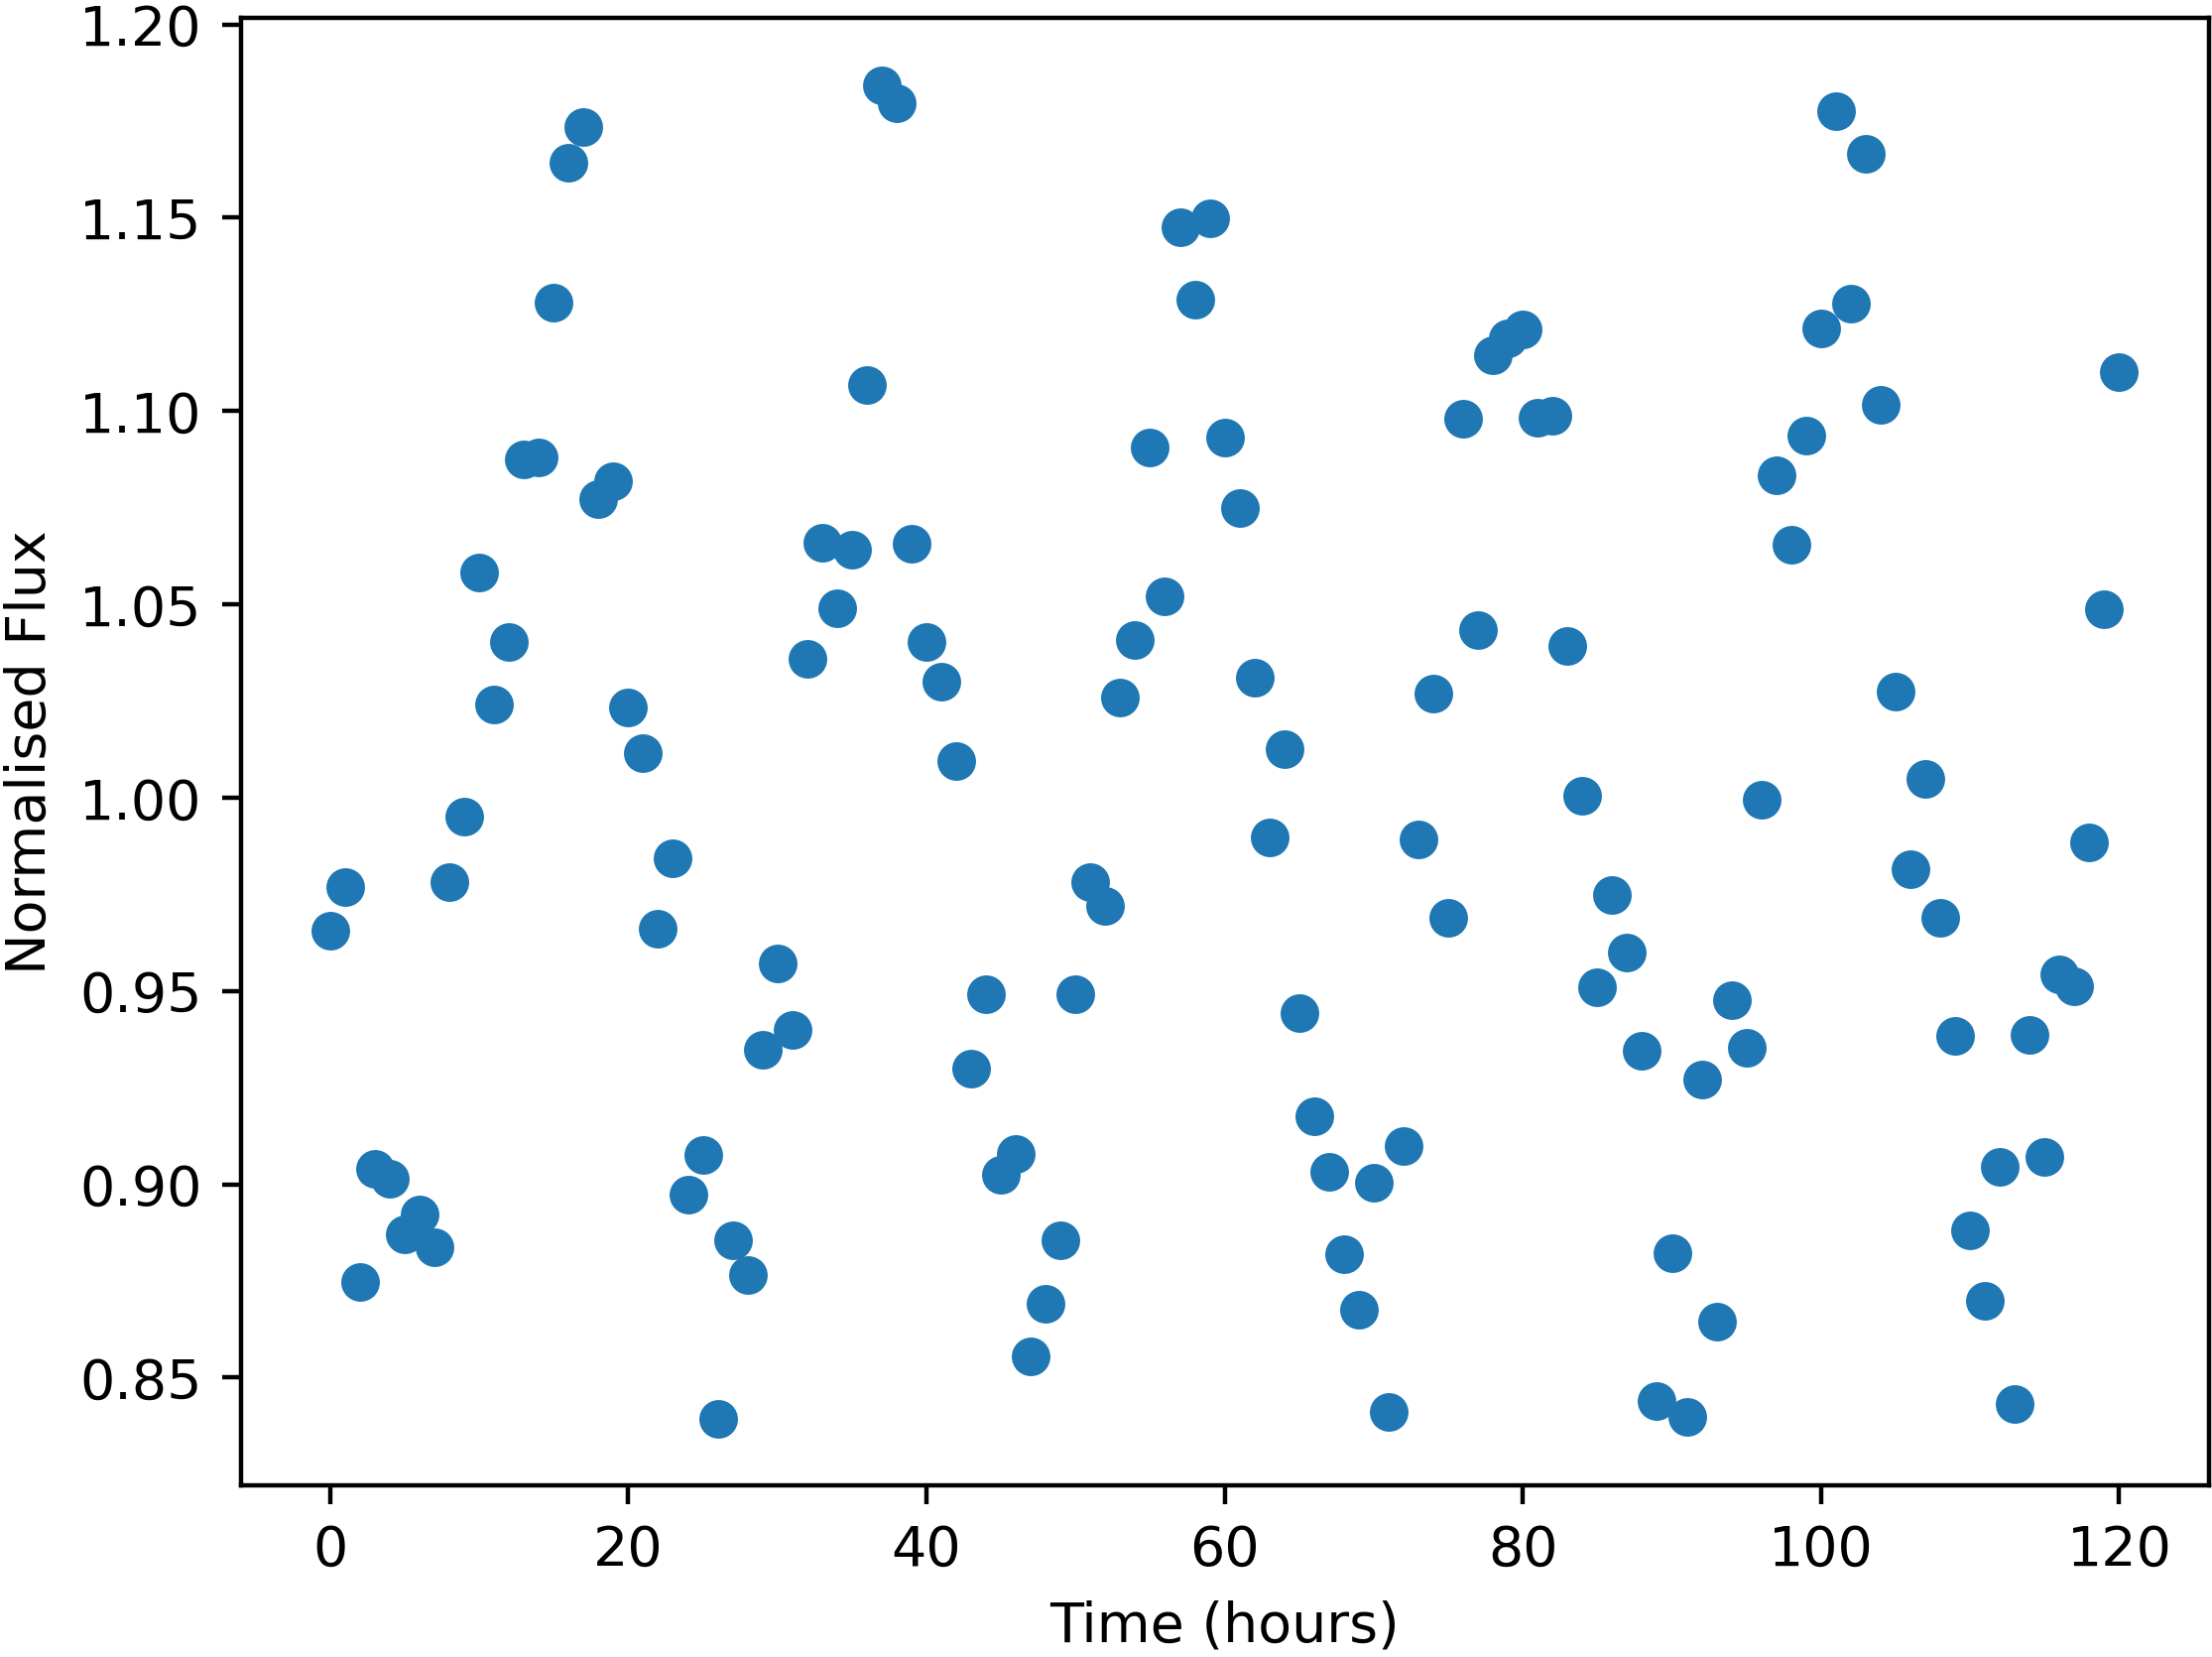

Data behind this chart, as committed beside it:
Time, NormalisedFlux
0.0, 0.9655
1.0, 0.977
2.0, 0.8747
3.0, 0.9041
4.0, 0.9015
5.0, 0.8872
6.0, 0.8921
7.0, 0.8836
8.0, 0.9781
9.0, 0.995
10.0, 1.058
11.0, 1.024
12.0, 1.04
13.0, 1.087
14.0, 1.088
15.0, 1.128
16.0, 1.164
17.0, 1.173
18.0, 1.077
19.0, 1.082
20.0, 1.023
21.0, 1.011
22.0, 0.9662
23.0, 0.9843
24.0, 0.8973
25.0, 0.9075
26.0, 0.8394
27.0, 0.8855
28.0, 0.8766
29.0, 0.9348
30.0, 0.957
31.0, 0.9399
32.0, 1.036
33.0, 1.066
34.0, 1.049
35.0, 1.064
36.0, 1.107
37.0, 1.184
38.0, 1.18
39.0, 1.066
40.0, 1.04
41.0, 1.03
42.0, 1.009
43.0, 0.9299
44.0, 0.9491
45.0, 0.9024
46.0, 0.9079
47.0, 0.8555
48.0, 0.869
49.0, 0.8854
50.0, 0.9493
51.0, 0.9781
52.0, 0.972
53.0, 1.026
54.0, 1.041
55.0, 1.091
56.0, 1.052
57.0, 1.147
58.0, 1.129
59.0, 1.15
... 61 more rows
